Run: headless pygame with SDL's dummy video driver; simulated clock (each Clock.tick advances the game by its frame time, no real sleeping); random seed 0; keys injected as events and as key.get_pressed() state; no mouse input.
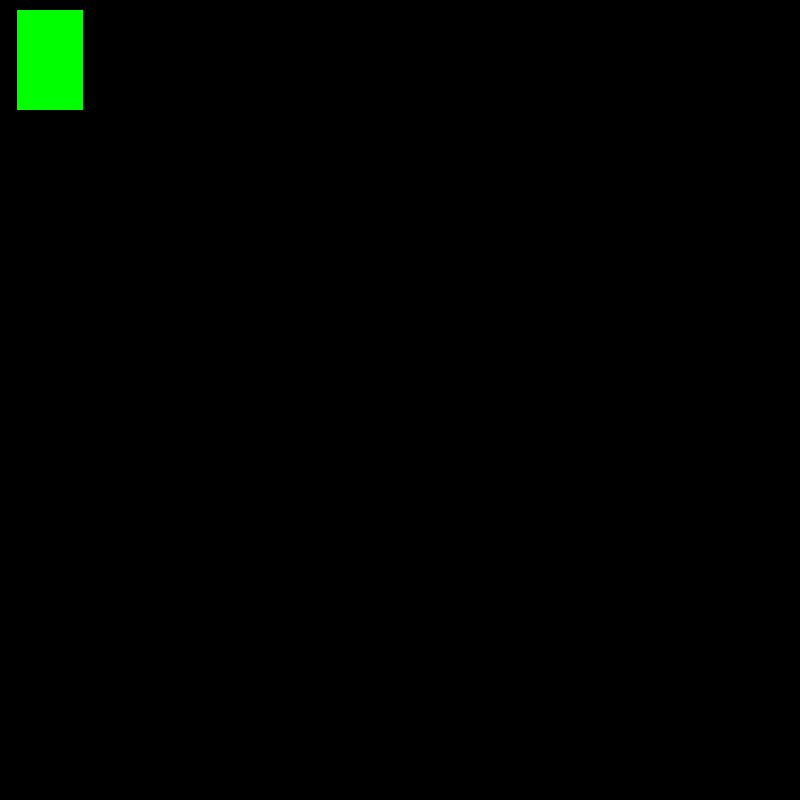
Frame 1 of 4 · flips 1–60 · no input
Frame 2 of 4 · flips 61–180 · tapped SPACE, RETURN · held RIGHT (→), D · screen unchanged from frame 1, image omitted
Frame 3 of 4 · flips 181–300 · held DOWN (↓), S · screen unchanged from frame 2, image omitted
Frame 4 of 4 · flips 301–420 · held LEFT (←), A, UP (↑), W · screen unchanged from frame 3, image omitted

The pygame program that drew these frames:

import pygame

WINDOW_WIDTH = 800
WINDOW_HEIGHT = 800
FPS = 30


class Card(pygame.sprite.Sprite):
    def __init__(self, x_pos, y_pos):
        pygame.sprite.Sprite.__init__(self)
        self.image = pygame.Surface((WINDOW_WIDTH / 12, WINDOW_HEIGHT / 8))
        self.image.fill("green")
        self.rect = self.image.get_rect()
        self.rect.center = (x_pos, y_pos)
        self.position = "dealer"

    def update(self, *args, **kwargs) -> None:
        pass


def run_game():
    pygame.init()
    window = pygame.display.set_mode((WINDOW_WIDTH, WINDOW_HEIGHT))
    run = True
    sprites = pygame.sprite.Group()
    sprites.add(Card(50, 60))
    clock = pygame.time.Clock()
    while run:
        clock.tick(FPS)
        for event in pygame.event.get():
            if event.type == pygame.QUIT:
                run = False
        sprites.update()
        window.fill("black")
        sprites.draw(window)
        pygame.display.flip()


class Player:
    def __init__(self, cards):
        self.cards = cards


class Bot(Player):
    def generate_random_announcements_algorythm(self):
        pass


class Row:
    def __init__(self, players_deque, cards):
        self.players_deque = players_deque  # [, next , next , next, current dealer]
        self.cards = cards
        self.announced_game = None

    def card_dealing_before_announcements(self):
        first_row_dealing = 3
        second_row_dealing = 2
        self.make_dealing_row(first_row_dealing)
        self.make_dealing_row(second_row_dealing)

    def make_announcements(self):
        available_announcements = {
            "Spades": 1,
            "Diamonds": 2,
            "Hearts": 3,
            "Clubs": 4,
            "No trumps": 5,
            "All trumps": 6,
        }
        current_announcer = self.players_deque[0]
        if not isinstance(current_announcer, Bot):
            self.toggle_modal_for_announcements()
        else:
            current_announcer.generate_random_announcements_algorythm()

    def toggle_modal_for_announcements(self):
        pass

    def card_dealing_after_announcements(self):
        third_row_dealing = 3
        self.make_dealing_row(third_row_dealing)

    def make_dealing_row(self, dealing_row, ):
        for player in self.players_deque:
            self.pop_n_cards_and_give_to_player(dealing_row, player)

    def pop_n_cards_and_give_to_player(self, n, player):
        for pop_card in range(n):
            taken_card = self.cards.pop()
            taken_card.position = "player"
            player.cards.append()

    def taking_hand(self):
        pass

    def run_row(self):
        self.card_dealing_before_announcements()


class Game:
    pass


if __name__ == "__main__":
    run_game()
